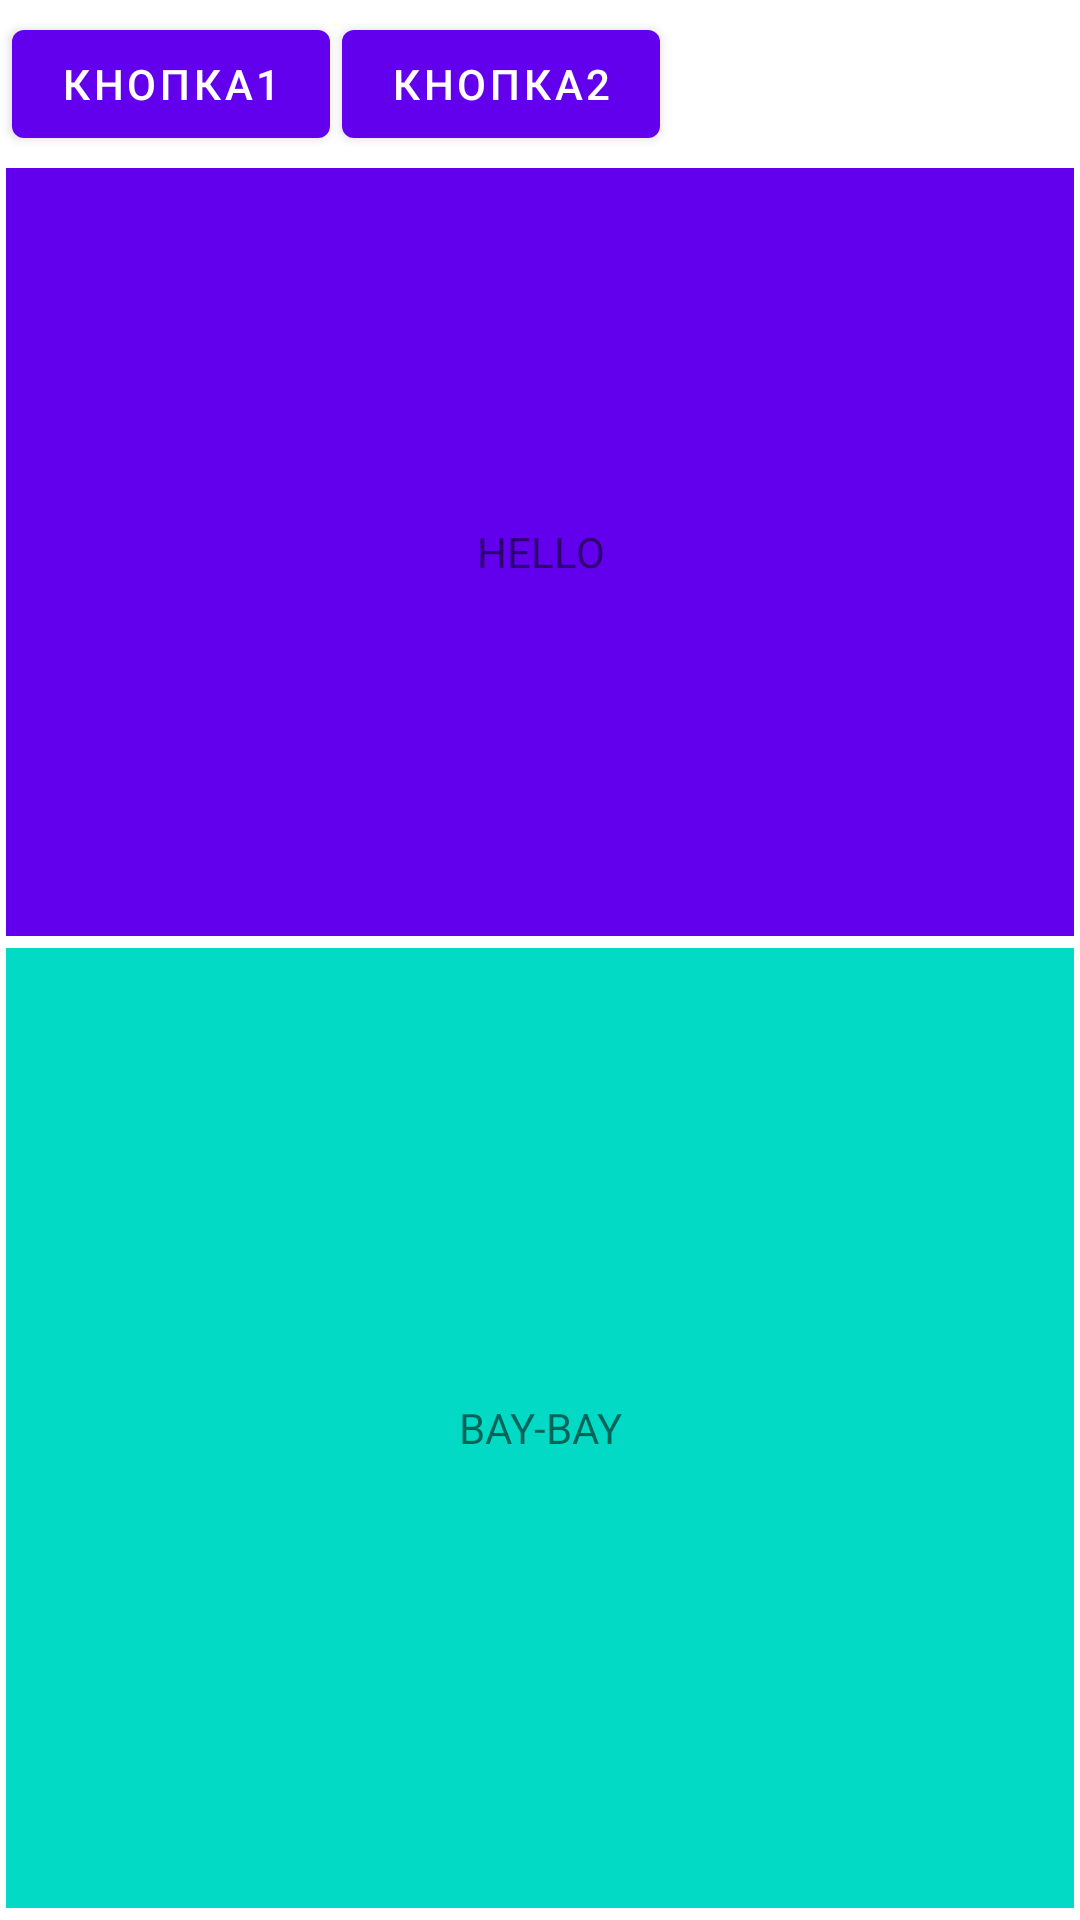

Reconstruct the res/layout file that produces this screen, plus the resources it refers to.
<!-- AndroidManifest.xml: application theme AppTheme.NoActionBar -->
<!-- res/layout/fragment_blank1.xml -->
<?xml version="1.0" encoding="utf-8"?>
<androidx.constraintlayout.widget.ConstraintLayout xmlns:android="http://schemas.android.com/apk/res/android"
    xmlns:app="http://schemas.android.com/apk/res-auto"
    xmlns:tools="http://schemas.android.com/tools"
    android:layout_width="match_parent"
    android:layout_height="match_parent">

    <FrameLayout
        android:id="@+id/fragment_of_item1"
        android:layout_width="0dp"
        android:layout_height="0dp"
        android:layout_margin="2dp"
        android:background="@color/colorPrimary"
        app:layout_constraintBottom_toTopOf="@+id/fragment_of_item2"
        app:layout_constraintHeight_percent=".4"
        app:layout_constraintHorizontal_bias="0.5"
        app:layout_constraintLeft_toLeftOf="parent"

        app:layout_constraintRight_toRightOf="parent"
        app:layout_constraintTop_toBottomOf="@+id/button1"
        app:layout_constraintVertical_chainStyle="packed">

        <TextView
            android:id="@+id/text1_fragment"
            android:layout_width="match_parent"
            android:layout_height="wrap_content"
            android:layout_gravity="center"
            android:gravity="center_horizontal"
            android:text="HELLO" />
    </FrameLayout>

    <FrameLayout
        android:id="@+id/fragment_of_item2"
        android:layout_width="0dp"
        android:layout_height="0dp"
        android:layout_margin="2dp"
        android:background="@color/colorAccent"
        app:layout_constraintBottom_toBottomOf="parent"
        app:layout_constraintHeight_percent=".5"
        app:layout_constraintHorizontal_bias="0.5"
        app:layout_constraintLeft_toLeftOf="parent"
        app:layout_constraintRight_toRightOf="parent"
        app:layout_constraintTop_toBottomOf="@+id/fragment_of_item1">

        <TextView
            android:id="@+id/text2_fragment"
            android:layout_width="match_parent"
            android:layout_height="wrap_content"
            android:layout_gravity="center"
            android:gravity="center_horizontal"
            android:text="BAY-BAY" />
    </FrameLayout>

    <LinearLayout
        android:id="@+id/linear"
        android:layout_width="match_parent"
        android:layout_height="wrap_content"
        android:orientation="horizontal"
        android:weightSum="2"
        tools:ignore="MissingConstraints" />

    <com.google.android.material.button.MaterialButton
        android:id="@+id/button1"
        android:layout_width="wrap_content"
        android:layout_height="wrap_content"
        android:layout_margin="4dp"
        android:text="Кнопка1"
        app:layout_constraintStart_toStartOf="parent"
        app:layout_constraintTop_toTopOf="parent"
        tools:ignore="MissingConstraints" />

    <com.google.android.material.button.MaterialButton
        android:id="@+id/button2"
        android:layout_width="wrap_content"
        android:layout_height="wrap_content"
        android:layout_margin="4dp"
        android:layout_marginStart="140dp"
        android:layout_marginLeft="140dp"
        android:layout_marginTop="4dp"
        android:text="Кнопка2"
        app:layout_constraintStart_toEndOf="@id/button1"
        app:layout_constraintTop_toTopOf="parent"
        tools:ignore="MissingConstraints" />


</androidx.constraintlayout.widget.ConstraintLayout>
<!-- resources referenced by this layout -->
<resources>
  <style name="AppTheme.NoActionBar">
          <item name="windowActionBar">false</item>
          <item name="windowNoTitle">true</item>
      </style>
  <!-- not gathered from this repository: default colours our renderer supplied (Android Studio template values) -->
  <color name="colorPrimary">#FF6200EE</color>
  <color name="colorAccent">#FF03DAC5</color>
</resources>
